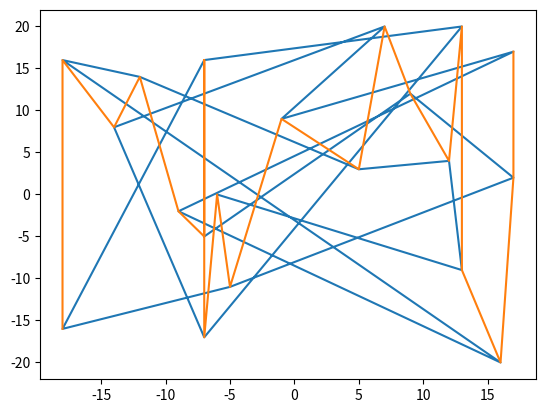

This chart was generated by the following Python code:

def VAkhung():
    import matplotlib.pyplot as plt
    import random

    x = [random.randint(-20, 20) for i in range(20)]

    y = [random.randint(-20, 20) for i in range(20)]

    print('Gia tri x: ', end='')
    for i in range(20):
        print(x[i], end=' ')
    print('')
    print('Gia tri y: ', end='')
    for i in range(20):
        print(y[i], end=' ')
    print('\n')

    plt.plot(x, y)
    a = []

    for i in range(20):
        temp = []
        temp.append(x[i])
        temp.append(y[i])
        a.append(temp)

    check = True
    i = 0
    count = 0
    while check == True:
        if a[i][0] > a[i+1][0]:
            temp = a[i]
            a[i] = a[i+1]
            a[i+1] = temp
            count += 1
        i += 1
        if i == 19:
            i = 0
            count = 0
        if count == 0 and i == 18:
            check = False

    # print(a)
    x = []
    y = []
    for i in range(20):
        x.append(a[i][0])
        y.append(a[i][1])

    print('Gia tri x sorted: ', end='')
    for i in range(20):
        print(x[i], end=' ')
    print('')
    print('Gia tri y sorted: ', end='')
    for i in range(20):
        print(y[i], end=' ')
    print('\n')

    plt.plot(x, y)
    plt.show()


VAkhung()
